The GitHub repository Holy-Shine/carLogoRec contains a labelled image folder "data" with 4 categories: Citroen, FAW, Fukude, Honda. Examples follow, each with its label.

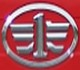
Label: FAW

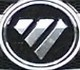
Label: Fukude

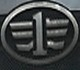
Label: FAW

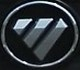
Label: Fukude

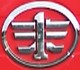
Label: FAW

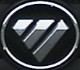
Label: Fukude
